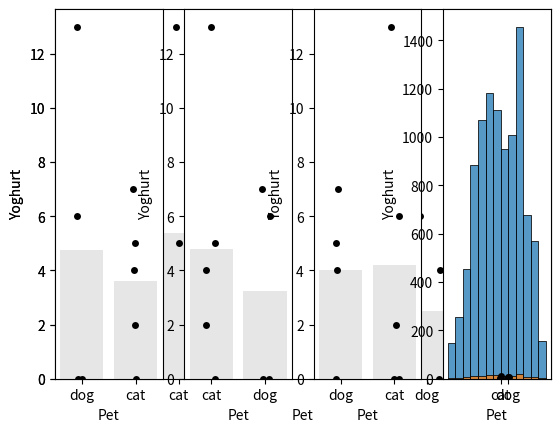

Here is the Python script that generated this plot:
#!/usr/bin/env python
# coding: utf-8

# # Permutation test for unpaired or independent samples data
# 
# We now look at the case of unpaired data - data in which we wish to compare two groups but there are no particular links between individuals in one group and individuals in another group
# 
# Examples of experimental designs using independent samples would be (say) a comparison of science and humanities students, or first- and final-year students, where the individuals in each group are distinct.
# 
# ### Set up Python libraries
# 
# As usual, run the code cell below to import the relevant Python libraries

# In[1]:


# Set-up Python libraries - you need to run this but you don't need to change it
import numpy as np
import matplotlib.pyplot as plt
import scipy.stats as stats
import pandas 
import seaborn as sns


# ## Toy example
# 
# [A toy example is an example with a very small dataset, just to show how it works]
# 
# We are interested in whether cat owners or dog owners eat more yoghurt. We survey five cat owners and four dog owners and ask how many times in the last week they ate yogurt. We obtain the following data:

# In[2]:


yog = pandas.DataFrame(data=[['cat',0],['cat',7],['cat',5],['cat',2],['cat',13],['dog',0],['dog',0],['dog',6],['dog',4]], columns=['Pet','Yoghurt'])
yog


# In[3]:


print('mean for cat owners: ' + str(yog[yog['Pet']=='cat']['Yoghurt'].mean()))
print('mean for dog owners: ' + str(yog[yog['Pet']=='dog']['Yoghurt'].mean()))
print('difference of means (cat-dog): ' + str(yog[yog['Pet']=='cat']['Yoghurt'].mean()-yog[yog['Pet']=='dog']['Yoghurt'].mean()))


# It seems the cat owners eat more yoghurt, on average, than the dog owners. 
# 
# Let's plot the data:

# In[4]:


sns.barplot(data=yog, x='Pet', y='Yoghurt', color=[0.9,0.9,0.9], ci=None)
sns.stripplot(data=yog, x='Pet', y='Yoghurt', color=[0,0,0]) # this bit plots the dots


# We note that the mean number of yoghurts eaten is higher for cat owners, but this may be skewed by one cat-owning yogurt enthusiast.

# ### Is this result statistically significant? 
# 
# That is, would the result (on average cat owners eat yoghurt 2.9 more times per week) be very unlikely to occur due to chance, if the null hypothesis were true, ie if there were no pet-based differences in the number of times a person eats yoghurt? 
# 
# To answer this question, we need to know what values difference of mean yoghurt consuption (for [cat - dog] owners) we would get due to chance - if actually all the people, be they cat- and dog owners) were drawn from some distribution where the number of times yoghurt is eaten does not depend on which pet you have. 
# 
# If we drew lots of samples of 9 people from that yoghurt-eating population, even though there is no overall difference in yoghurt consumption between cat and dog owners, nonetheless we would almost always get some difference between the cat- and dog owners due to random chance. The distribution of these differences is called the <b>null distribution</b> of difference of means, that is, it is <b>the distribution we would expect to obtain if the null hypothesis were true</b>.
# 
# ### Obtaining the null distribution by permutation testing
# 
# In previous weeks we have obtained simulated distributions of statistics such as the sample mean, by drawing many samples from a (known) parent population (as in the exercises on the Central Limit Theorem) or by bootstrapping. Here we will attempt to do something similar:
# 
# We don't have access to the parent population, only the sample of 9 yoghurt-eaters. The sample tells us several interesting things about the parent distribution, regardless of pet-based effects:
# <ul>
#     <li> most people eat yoghurt less than once a day
#     <li> some people eat loads of yoghurt
#         <ul><li> ie the distriution of differences has positive skew </ul>
# </ul>
# 
# It also tells us about some potential pet-based effects:
# <ul>
#     <li> the number of times yoghurt is eaten tends to be higher for cat owners
#     <li> the outlier individual who ate loads of yoghurt was a cat owner
# </ul>
# 
# What we are going to do is shuffle the data around to create many new (re)samples preserving the non-pet-related information but ignoring the pet of the yoghurt-eater. Using these simulated (shuffled) datasets we will work out how often we get a difference of 2.9 or more iin the mean number of times yoghurt is eaten, between cat- and dog owners. This is equivalent to determining how likely our difference is to have occurred due to chance.
# 
# 

# ### Run the simulation
# 
# To generate new simulated datasets, we will shuffle around the datapoints in our original dataset. 
# 
# Which ones can we shuffle?
# 
# <ul>
# <li>We assume there are no pet-based differences, so we can swap the pet-labels for any individuals in the sample
# <li>We stick to the original sample sizes, ie 5 people should always be labelled as cat-owners and 4 as dog-owners
# </ul>
# 
# To generate each new simulated dataset, we will randomly shuffle the values for number of times yoghurt was eaten, and then assign five values to 'cat owners' and four to 'dog owners'
# 
# Here is one such shuffle, try running it a few times and watching how the resulting dataframe changes

# In[5]:


yog_shuffled = yog.copy()
yog_shuffled['Pet'] = np.random.permutation(yog.Pet) # replace the column 'Pet' with a random permutation of itself
yog_shuffled


# For each shuffled dataframe we obtain the relevant summary statistic, that is the mean number of times yogurt is eaten by cat owners - mean number of times yogurt is eaten by dog owners:

# In[6]:


yog_shuffled[yog_shuffled['Pet']=='cat']['Yoghurt'].mean() - yog_shuffled[yog_shuffled['Pet']=='dog']['Yoghurt'].mean()


# ### Visualizing random shuffles in the yoghurt data
# 
# Let's see how the difference of means changes over a few random shuffles.
# 
# Below I generate 4 random shuffles of our yoghurt data (in which individuals are randomly relabelled as cat- or dog-owners, maintaining the correct number of cat- and dog-owners), and plot the outcomes:

# In[7]:


for n in range(4):
    yog_shuffled = yog.copy()  # work on a copy of the original dataframe
    yog_shuffled['Pet'] = np.random.permutation(yog.Pet) # replace the column 'Pet' with a random permutation of itself

    plt.subplot(1,4,n+1)
    sns.barplot(data=yog_shuffled, x='Pet', y='Yoghurt', color=[0.9,0.9,0.9], ci=None)
    sns.stripplot(data=yog_shuffled, x='Pet', y='Yoghurt', color=[0,0,0]) # this bit plots the dots


# You can see that the difference of means (difference in heights of the bars) depends on whether more of the high-yoghurt individuals are assigned as cat owners, and also depends quite a lot on which group the 14-yoghurt individual ends up in.
# 
# ### Obtain the summary statistic of interest
# 
# We are interested in the difference between the mean number of times cat- and dog-owners eat yoghurt. For each shuffle this is obtained as follows:

# In[8]:


dMeans = yog_shuffled[yog_shuffled['Pet']=='cat']['Yoghurt'].mean() - yog_shuffled[yog_shuffled['Pet']=='dog']['Yoghurt'].mean()
print('mean difference for the last shuffle = ' + str(dMeans))


# note that the difference of means (mean(x)-mean(y)) is NOT the same as the mean (pairwise) difference mean(x-y) that we used in the paired-data example

# ### Plot the null distribution for a large number of shuffles
# 
# Now we can repeat the process for a large number of shuffles and get the mean number of times cat- and dog-owners eat yoghurt for each shuffle. The distribution of these differences of these means is the null distribution to which our observed difference (the average for cat owners is 2.9 higher) is to be compared.
# 

# In[9]:


nReps = 10000 # (number of shuffles)
dMeans = np.empty(nReps) # array to store mean difference for each shuffle

for i in range(nReps):
    yog_shuffled = yog.copy()  # work on a copy of the original dataframe
    yog_shuffled['Pet'] = np.random.permutation(yog.Pet) # replace the column 'Pet' with a random permutation of itself
    dMeans[i] = yog_shuffled[yog_shuffled['Pet']=='cat']['Yoghurt'].mean() - yog_shuffled[yog_shuffled['Pet']=='dog']['Yoghurt'].mean()
    
sns.histplot(dMeans, bins=range(-7,7))
plt.show()

print('proportion >2.9 = ' + str(100*np.mean(dMeans>2.9)) + '%')


# ### The $𝑝$-value¶
# 
# We can also calculate the proportion of cases in which the difference of means for cat- minus dog-owners exceeds the value we observed in our original sample, 2.9. This proportion is about 18%. It tells us that if we simulate a situation in which pet ownership does not determine the number of times yoghurt is eaten (but preserving some other important features of the dataset like the high skew), there is still a 18% chance that we would get an apparent pet-based difference as large as the one we observed in our 'real' data.
# 
# The probability that the test statistic (in this case, the difference in mean times yoghurt is eaten) would be observed if the null hypothesis were true, is sometimes called the $𝑝$-value.
# 
# Our permutation test shows that the $𝑝$-value associated with the observed difference of means is 0.18.
# 
# The result is considered statistically significant if $𝑝$ is smaller than some predetermined level, known as $\alpha$. Usually $\alpha=0.05$ or $\alpha=0.05$ is used, so the result is significant if $p=0.05$ or $p=0.01$. Our result would not normally be considered statistically significant (not even close).

# ## Use a built in function
# 
# Now you have seen how the permutation test works, we can learn how to run it more easily using the built in function <tt>scipy.stats.permutation_test</tt>
# 
# <b>Note-</b> You need scipy stats version > 1.8.0 to run this. You should check your version by running the following code block.

# In[10]:


import scipy as scipy
scipy.version.version


# If this is less than 1.8.0 you need to update it -
# 
# Mac: open a terminal (Applications--Utilities--Terminal and type:
# <tt> conda install -c conda-forge scipy=1.10.0 </tt>
#                       
# Windows: open an Anaconda terminal (spotlight search for anaconda and select the anaconda terminal app) and type:
# <tt> conda install -c conda-forge scipy=1.10.0 </tt>
# 
# Please try and do this before the tutorial - otherwise your tutor will know you didn't read the prep work thoroughly ;-)

# ### Syntax of <tt>stats.permutation_test</tt>
# 
# Here is how we run the permutation test (same as the one we did with our own code above, although note how much more quickly this one runs!)

# In[11]:


def dMeans(x, y):
    return np.mean(x)-np.mean(y)

stats.permutation_test((yog[yog['Pet']=='cat']['Yoghurt'], yog[yog['Pet']=='dog']['Yoghurt']), dMeans, permutation_type='independent', alternative='greater', n_resamples=10000)


# Firstly, to reassure you this is doing a very similar job to our home-made code, check the p-value (should be about 0.18). 
# 
# We can also plot the null distribution, which hopefully looks similar to what we got from the home-made code:

# In[12]:


res = stats.permutation_test((yog[yog['Pet']=='cat']['Yoghurt'], yog[yog['Pet']=='dog']['Yoghurt']), dMeans, permutation_type='independent', alternative='greater', n_resamples=10000)
sns.histplot(res.null_distribution, bins=range(-7,7))
plt.show()


# The syntax is very similar to that which we used for the paired test.
# 
# Firstly, we had to give the function <tt>stats.permutation_test</tt> our two samples (number of yogurts eaten by each cat owner, number of yogurts eaten by each dog owner) as a pair of <b>series</b>, rather than giving it the whole pandas dataframe as we do for many other stats functions.
# 
# Secondly, to tell <tt>stats.permutation_test</tt> the test statistic we want to get the null distribution of, we had to pass it a <i>function</i> called <tt>mDiff</tt>, and this function had to have the property that it takes in two series (number of yogurts eaten by each cat owner, number of yogurts eaten by each dog owner) and returns a single number the difference of means

# ### Defining a function
# 
# You will have come across this in datacamp but we haven't used it since. Don't be scared! It's unfamiliar but quite handy. On the other hand for an independent samples permutation test, the function I have given you for dMeans is always going to work, so if in doubt you can just copy it :-)
# 
# A function is a little computer programme that takes in some information (in this case, it takes in two series, (number of yogurts eaten by each cat owner, number of yogurts eaten by each dog owner) and returns some value (in this case the difference of means
# 

# In[13]:


# define a function - note how this differs from the function for mean difference, in the paired example
def dMeans(x, y):
    return np.mean(x)-np.mean(y)


# here's another example:

# In[14]:


# definte a new function that divides each element of x by 5 and each elemment of y by 2, and then adds up the results
def jackfruit(x,y):
    return sum(x/5) + sum(y/2)

sausages = np.array([1,2,3]) # one input array - have given it an arbitrary name
beans = np.array([10,20,30]) # another input array - have given it an arbitrary name

jackfruit(sausages,beans)


# ## Recap
# 
# To run a permutation test on unpaired data, we shuffled up all the data values (yoghurt counts!) and assigned some to the 'cat' group and some to the 'dog' group. The only thing we kept the same from our original dataset was the number of 'cat' and 'dog' people in each resample.
# 
# For each shuffle we calculated the difference between the mean(yoghurt) for cat people and the mean(yoghurt) for dog people, ie the <b>difference of means</b>. 
# 
# Note that the difference of means [mean(x)-mean(y)] is not the same as the mean (pairwise) difference [mean(x-y)] as used in the paired-data permutation test.
# 
# Permutation testing in this way gives us a null distribution for the difference of means. Values of the difference of means that occur rarely in the null distriubtion are considered statistically significant.
#     
# To run the permutation test with <tt>scipy.stats</tt> we need the option `permutation_type='independent'`
# 

# In[ ]:




